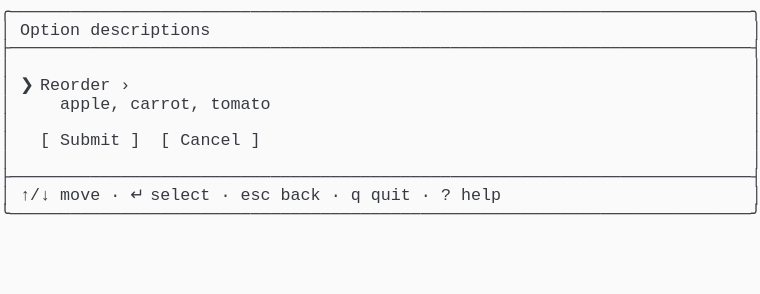
t = 0.00 s
t = 1.03 s: frame unchanged from t = 0.00 s, image omitted
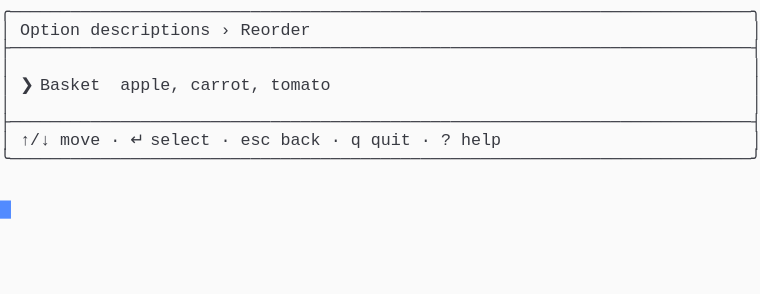
t = 1.98 s
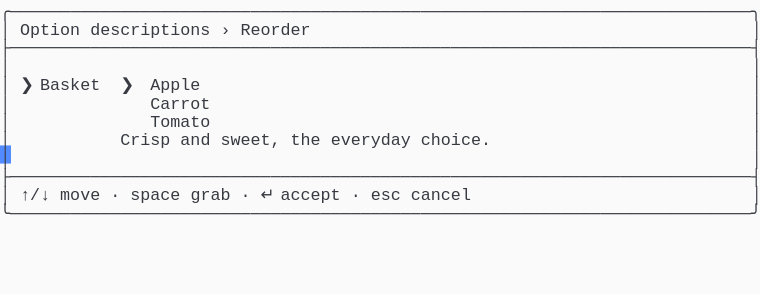
t = 2.80 s
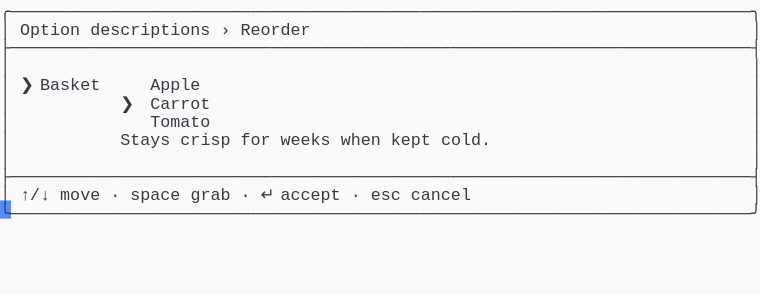
t = 3.69 s
t = 5.06 s: frame unchanged from t = 3.69 s, image omitted

The animated SVG that drew these frames (rendered in a browser with its animation timeline set to each time). Animation: 1 CSS @keyframes rule; one cycle of 5.75 s, repeats indefinitely.

<svg xmlns="http://www.w3.org/2000/svg" xmlns:xlink="http://www.w3.org/1999/xlink" width="760" height="293.92"><rect width="760" height="293.92" rx="0" ry="0" class="a"></rect><svg height="293.92" viewBox="0 0 76 29.392" width="760" xmlns="http://www.w3.org/2000/svg" xmlns:xlink="http://www.w3.org/1999/xlink"><style>.a{fill:rgb(250,250,250)}.b{font-family:Consolas,"Courier New",Courier,"Liberation Mono",monospace}.c{fill:rgb(56,58,66);white-space:pre}.d{fill:transparent}.e{fill:rgb(82,139,255)}.g{animation-duration:5.75s;animation-iteration-count:infinite;animation-name:f;animation-timing-function:steps(1,end)}@keyframes f{0%{transform:translateX(-0px)}0%{transform:translateX(-76px)}23.9%{transform:translateX(-152px)}38%{transform:translateX(-228px)}52.2%{transform:translateX(-304px)}100%{transform:translateX(-380px)}}</style><g font-family="Consolas, &quot;Courier New&quot;, Courier, &quot;Liberation Mono&quot;, monospace" font-size="1.67" class="b"><defs><symbol id="1"><text x="0" y="1.67" class="c">╭──────────────────────────────────────────────────────────────────────────╮</text></symbol><symbol id="2"><text x="0" y="1.67" class="c">├──────────────────────────────────────────────────────────────────────────┤</text></symbol><symbol id="3"><text x="0" y="1.67" class="c">│</text><text x="75.14999999999999" y="1.67" class="c">│</text></symbol><symbol id="4"><text x="0" y="1.67" class="c">│</text><text x="2.004" y="1.67" class="c">↑/↓</text><text x="6.012" y="1.67" class="c">move</text><text x="11.021999999999998" y="1.67" class="c">·</text><text x="13.026" y="1.67" class="c">↵</text><text x="15.029999999999998" y="1.67" class="c">select</text><text x="22.043999999999997" y="1.67" class="c">·</text><text x="24.048" y="1.67" class="c">esc</text><text x="28.055999999999997" y="1.67" class="c">back</text><text x="33.065999999999995" y="1.67" class="c">·</text><text x="35.06999999999999" y="1.67" class="c">q</text><text x="37.074" y="1.67" class="c">quit</text><text x="42.083999999999996" y="1.67" class="c">·</text><text x="44.087999999999994" y="1.67" class="c">?</text><text x="46.09199999999999" y="1.67" class="c">help</text><text x="75.14999999999999" y="1.67" class="c">│</text></symbol><symbol id="5"><text x="0" y="1.67" class="c">╰──────────────────────────────────────────────────────────────────────────╯</text></symbol><symbol id="6"><text x="0" y="1.67" class="c">│</text><text x="2.004" y="1.67" class="c">Option</text><text x="9.017999999999999" y="1.67" class="c">descriptions</text><text x="22.043999999999997" y="1.67" class="c">›</text><text x="24.048" y="1.67" class="c">Reorder</text><text x="75.14999999999999" y="1.67" class="c">│</text></symbol><symbol id="7"><text x="0" y="1.67" class="c">│</text><text x="15.029999999999998" y="1.67" class="c">Tomato</text><text x="75.14999999999999" y="1.67" class="c">│</text></symbol><symbol id="8"><text x="0" y="1.67" class="c">│</text><text x="2.004" y="1.67" class="c">↑/↓</text><text x="6.012" y="1.67" class="c">move</text><text x="11.021999999999998" y="1.67" class="c">·</text><text x="13.026" y="1.67" class="c">space</text><text x="19.037999999999997" y="1.67" class="c">grab</text><text x="24.048" y="1.67" class="c">·</text><text x="26.052" y="1.67" class="c">↵</text><text x="28.055999999999997" y="1.67" class="c">accept</text><text x="35.06999999999999" y="1.67" class="c">·</text><text x="37.074" y="1.67" class="c">esc</text><text x="41.082" y="1.67" class="c">cancel</text><text x="75.14999999999999" y="1.67" class="c">│</text></symbol><symbol id="9"><text x="0" y="1.67" class="c">│</text><text x="2.004" y="1.67" class="c">❯</text><text x="4.008" y="1.67" class="c">Basket</text><text x="15.029999999999998" y="1.67" class="c">Apple</text><text x="75.14999999999999" y="1.67" class="c">│</text></symbol><symbol id="10"><text x="0" y="1.67" class="c">│</text><text x="12.024" y="1.67" class="c">❯</text><text x="15.029999999999998" y="1.67" class="c">Carrot</text><text x="75.14999999999999" y="1.67" class="c">│</text></symbol><symbol id="11"><text x="0" y="1.67" class="c">│</text><text x="12.024" y="1.67" class="c">Stays</text><text x="18.035999999999998" y="1.67" class="c">crisp</text><text x="24.048" y="1.67" class="c">for</text><text x="28.055999999999997" y="1.67" class="c">weeks</text><text x="34.068" y="1.67" class="c">when</text><text x="39.077999999999996" y="1.67" class="c">kept</text><text x="44.087999999999994" y="1.67" class="c">cold.</text><text x="75.14999999999999" y="1.67" class="c">│</text></symbol><symbol id="a"><rect height="16" width="76" x="0" y="0" class="d"></rect></symbol><symbol id="b"><rect height="1.837" width="1.1022" class="e"></rect></symbol></defs><rect height="29.392" width="76" class="a"></rect><g class="g"><svg x="0" y="0" width="456"><svg x="0"><use xlink:href="#a"></use><use xlink:href="#b" x="-0.0040000000000000036" y="0"></use></svg><svg x="76"><use xlink:href="#a"></use><use xlink:href="#b" x="75.996" y="20.031999999999996"></use><use xlink:href="#1" y="0"></use><text x="0" y="3.5069999999999997" class="c">│</text><text x="2.004" y="3.5069999999999997" class="c">Option</text><text x="9.017999999999999" y="3.5069999999999997" class="c">descriptions</text><text x="75.14999999999999" y="3.5069999999999997" class="c">│</text><use xlink:href="#2" y="3.674"></use><use xlink:href="#3" y="5.511"></use><text x="0" y="9.018" class="c">│</text><text x="2.004" y="9.018" class="c">❯</text><text x="4.008" y="9.018" class="c">Reorder</text><text x="12.024" y="9.018" class="c">›</text><text x="75.14999999999999" y="9.018" class="c">│</text><text x="0" y="10.855" class="c">│</text><text x="6.012" y="10.855" class="c">apple,</text><text x="13.026" y="10.855" class="c">carrot,</text><text x="21.041999999999998" y="10.855" class="c">tomato</text><text x="75.14999999999999" y="10.855" class="c">│</text><use xlink:href="#3" y="11.022"></use><text x="0" y="14.529" class="c">│</text><text x="4.008" y="14.529" class="c">[</text><text x="6.012" y="14.529" class="c">Submit</text><text x="13.026" y="14.529" class="c">]</text><text x="16.032" y="14.529" class="c">[</text><text x="18.035999999999998" y="14.529" class="c">Cancel</text><text x="25.05" y="14.529" class="c">]</text><text x="75.14999999999999" y="14.529" class="c">│</text><use xlink:href="#3" y="14.696"></use><use xlink:href="#2" y="16.533"></use><use xlink:href="#4" y="18.37"></use><use xlink:href="#5" y="20.206999999999997"></use></svg><svg x="152"><use xlink:href="#a"></use><use xlink:href="#b" x="75.996" y="14.520999999999999"></use><use xlink:href="#1" y="0"></use><use xlink:href="#6" y="1.837"></use><use xlink:href="#2" y="3.674"></use><use xlink:href="#3" y="5.511"></use><text x="0" y="9.018" class="c">│</text><text x="2.004" y="9.018" class="c">❯</text><text x="4.008" y="9.018" class="c">Basket</text><text x="12.024" y="9.018" class="c">apple,</text><text x="19.037999999999997" y="9.018" class="c">carrot,</text><text x="27.054" y="9.018" class="c">tomato</text><text x="75.14999999999999" y="9.018" class="c">│</text><use xlink:href="#3" y="9.185"></use><use xlink:href="#2" y="11.022"></use><use xlink:href="#4" y="12.859"></use><use xlink:href="#5" y="14.696"></use></svg><svg x="228"><use xlink:href="#a"></use><use xlink:href="#b" x="75.996" y="20.031999999999996"></use><use xlink:href="#1" y="0"></use><use xlink:href="#6" y="1.837"></use><use xlink:href="#2" y="3.674"></use><use xlink:href="#3" y="5.511"></use><text x="0" y="9.018" class="c">│</text><text x="2.004" y="9.018" class="c">❯</text><text x="4.008" y="9.018" class="c">Basket</text><text x="12.024" y="9.018" class="c">❯</text><text x="15.029999999999998" y="9.018" class="c">Apple</text><text x="75.14999999999999" y="9.018" class="c">│</text><text x="0" y="10.855" class="c">│</text><text x="15.029999999999998" y="10.855" class="c">Carrot</text><text x="75.14999999999999" y="10.855" class="c">│</text><use xlink:href="#7" y="11.022"></use><text x="0" y="14.529" class="c">│</text><text x="12.024" y="14.529" class="c">Crisp</text><text x="18.035999999999998" y="14.529" class="c">and</text><text x="22.043999999999997" y="14.529" class="c">sweet,</text><text x="29.058" y="14.529" class="c">the</text><text x="33.065999999999995" y="14.529" class="c">everyday</text><text x="42.083999999999996" y="14.529" class="c">choice.</text><text x="75.14999999999999" y="14.529" class="c">│</text><use xlink:href="#3" y="14.696"></use><use xlink:href="#2" y="16.533"></use><use xlink:href="#8" y="18.37"></use><use xlink:href="#5" y="20.206999999999997"></use></svg><svg x="304"><use xlink:href="#a"></use><use xlink:href="#b" x="75.996" y="20.031999999999996"></use><use xlink:href="#1" y="0"></use><use xlink:href="#6" y="1.837"></use><use xlink:href="#2" y="3.674"></use><use xlink:href="#3" y="5.511"></use><use xlink:href="#9" y="7.348"></use><use xlink:href="#10" y="9.185"></use><use xlink:href="#7" y="11.022"></use><use xlink:href="#11" y="12.859"></use><use xlink:href="#3" y="14.696"></use><use xlink:href="#2" y="16.533"></use><use xlink:href="#8" y="18.37"></use><use xlink:href="#5" y="20.206999999999997"></use></svg><svg x="380"><use xlink:href="#a"></use><use xlink:href="#b" x="0.996" y="21.869"></use><use xlink:href="#1" y="0"></use><use xlink:href="#6" y="1.837"></use><use xlink:href="#2" y="3.674"></use><use xlink:href="#3" y="5.511"></use><use xlink:href="#9" y="7.348"></use><use xlink:href="#10" y="9.185"></use><use xlink:href="#7" y="11.022"></use><use xlink:href="#11" y="12.859"></use><use xlink:href="#3" y="14.696"></use><use xlink:href="#2" y="16.533"></use><use xlink:href="#8" y="18.37"></use><use xlink:href="#5" y="20.206999999999997"></use></svg></svg></g></g></svg></svg>
